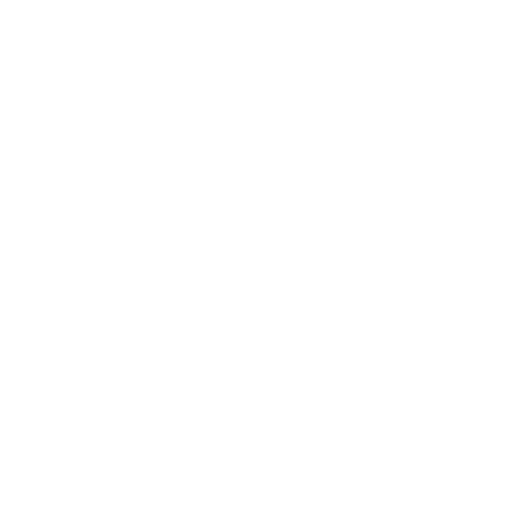
t = 0.00 s
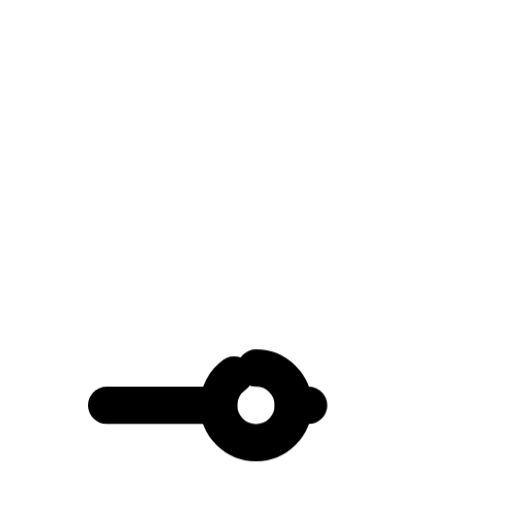
t = 0.43 s
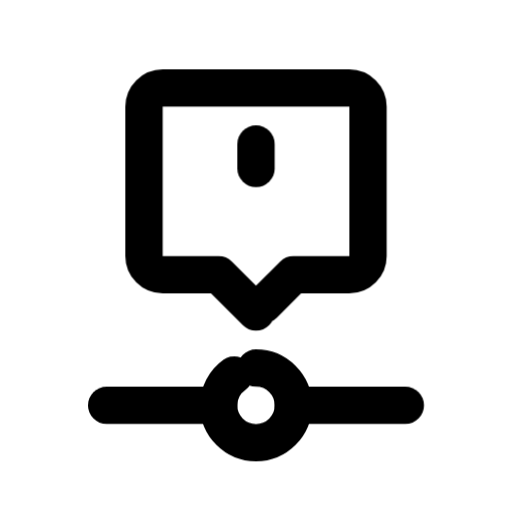
t = 0.89 s
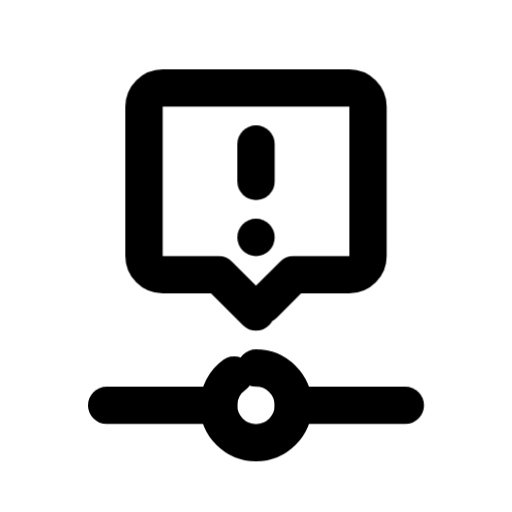
t = 1.25 s
t = 1.79 s: frame unchanged from t = 1.25 s, image omitted
t = 2.33 s: frame unchanged from t = 1.25 s, image omitted

The animated SVG that drew these frames (rendered in a browser with its animation timeline set to each time). Animation: 6 CSS @keyframes rules; one cycle of 2.65 s, repeats indefinitely.

<svg xmlns="http://www.w3.org/2000/svg" width="24" height="24" fill="none" stroke="currentColor" stroke-linecap="round" stroke-linejoin="round" stroke-width="2" viewBox="0 0 24 24">
    <!-- Generated by scripts/icon-expansion/generate.mjs -->
    <!-- Adapted from Tabler Icons 3.34.1.
MIT License

Copyright (c) 2020-2024 Paweł Kuna

Permission is hereby granted, free of charge, to any person obtaining a copy
of this software and associated documentation files (the "Software"), to deal
in the Software without restriction, including without limitation the rights
to use, copy, modify, merge, publish, distribute, sublicense, and/or sell
copies of the Software, and to permit persons to whom the Software is
furnished to do so, subject to the following conditions:

The above copyright notice and this permission notice shall be included in all
copies or substantial portions of the Software.

THE SOFTWARE IS PROVIDED "AS IS", WITHOUT WARRANTY OF ANY KIND, EXPRESS OR
IMPLIED, INCLUDING BUT NOT LIMITED TO THE WARRANTIES OF MERCHANTABILITY,
FITNESS FOR A PARTICULAR PURPOSE AND NONINFRINGEMENT. IN NO EVENT SHALL THE
AUTHORS OR COPYRIGHT HOLDERS BE LIABLE FOR ANY CLAIM, DAMAGES OR OTHER
LIABILITY, WHETHER IN AN ACTION OF CONTRACT, TORT OR OTHERWISE, ARISING FROM,
OUT OF OR IN CONNECTION WITH THE SOFTWARE OR THE USE OR OTHER DEALINGS IN THE
SOFTWARE. -->
    <!-- Motion: trace each stroke from its own origin, accumulate the drawing, then hold before restarting. -->
    <style>
        @media (prefers-reduced-motion: no-preference) {
            @keyframes ira-stroke-timeline-event-exclamation-0 { 0% { stroke-dashoffset: 1; opacity: 0; } 0.4% { opacity: 1; } 7.8333%, 88% { stroke-dashoffset: 0; opacity: 1; } 100% { stroke-dashoffset: 0; opacity: 0; } }
            [data-ira-stroke-reveal="timeline-event-exclamation"] [data-ira-line="0"] { stroke-dasharray: 1 1; animation: ira-stroke-timeline-event-exclamation-0 2.65s cubic-bezier(.25,.65,.35,1) infinite; }
            @keyframes ira-stroke-timeline-event-exclamation-1 { 0%, 7.8333% { stroke-dashoffset: 1; opacity: 0; } 8.2333% { opacity: 1; } 15.6667%, 88% { stroke-dashoffset: 0; opacity: 1; } 100% { stroke-dashoffset: 0; opacity: 0; } }
            [data-ira-stroke-reveal="timeline-event-exclamation"] [data-ira-line="1"] { stroke-dasharray: 1 1; animation: ira-stroke-timeline-event-exclamation-1 2.65s cubic-bezier(.25,.65,.35,1) infinite; }
            @keyframes ira-stroke-timeline-event-exclamation-2 { 0%, 15.6667% { stroke-dashoffset: 1; opacity: 0; } 16.0667% { opacity: 1; } 23.5%, 88% { stroke-dashoffset: 0; opacity: 1; } 100% { stroke-dashoffset: 0; opacity: 0; } }
            [data-ira-stroke-reveal="timeline-event-exclamation"] [data-ira-line="2"] { stroke-dasharray: 1 1; animation: ira-stroke-timeline-event-exclamation-2 2.65s cubic-bezier(.25,.65,.35,1) infinite; }
            @keyframes ira-stroke-timeline-event-exclamation-3 { 0%, 23.5% { stroke-dashoffset: 1; opacity: 0; } 23.9% { opacity: 1; } 31.3333%, 88% { stroke-dashoffset: 0; opacity: 1; } 100% { stroke-dashoffset: 0; opacity: 0; } }
            [data-ira-stroke-reveal="timeline-event-exclamation"] [data-ira-line="3"] { stroke-dasharray: 1 1; animation: ira-stroke-timeline-event-exclamation-3 2.65s cubic-bezier(.25,.65,.35,1) infinite; }
            @keyframes ira-stroke-timeline-event-exclamation-4 { 0%, 31.3333% { stroke-dashoffset: 1; opacity: 0; } 31.7333% { opacity: 1; } 39.1667%, 88% { stroke-dashoffset: 0; opacity: 1; } 100% { stroke-dashoffset: 0; opacity: 0; } }
            [data-ira-stroke-reveal="timeline-event-exclamation"] [data-ira-line="4"] { stroke-dasharray: 1 1; animation: ira-stroke-timeline-event-exclamation-4 2.65s cubic-bezier(.25,.65,.35,1) infinite; }
            @keyframes ira-stroke-timeline-event-exclamation-5 { 0%, 39.1667% { stroke-dashoffset: 1; opacity: 0; } 39.5667% { opacity: 1; } 47%, 88% { stroke-dashoffset: 0; opacity: 1; } 100% { stroke-dashoffset: 0; opacity: 0; } }
            [data-ira-stroke-reveal="timeline-event-exclamation"] [data-ira-line="5"] { stroke-dasharray: 1 1; animation: ira-stroke-timeline-event-exclamation-5 2.65s cubic-bezier(.25,.65,.35,1) infinite; }
        }
    </style>
    <g data-ira-stroke-reveal="timeline-event-exclamation"><g transform="translate(1.5 1.5) scale(.875)"><path data-ira-line="0" pathLength="1" d="M12 18A2 2 0 1 1 12 22A2 2 0 1 1 12 18z"/><path data-ira-line="1" pathLength="1" d="M10 20L4 20"/><path data-ira-line="2" pathLength="1" d="M14 20L20 20"/><path data-ira-line="3" pathLength="1" d="M12 15L10 13L7 13A1 1 0 0 1 6 12L6 4A1 1 0 0 1 7 3L17 3A1 1 0 0 1 18 4L18 12A1 1 0 0 1 17 13L14 13L12 15z"/><path data-ira-line="4" pathLength="1" d="M12 6L12 8"/></g><g transform="translate(1.5 1.5) scale(.875)"><path data-ira-line="5" pathLength="1" d="M12 11L12 11.01"/></g></g>
</svg>
